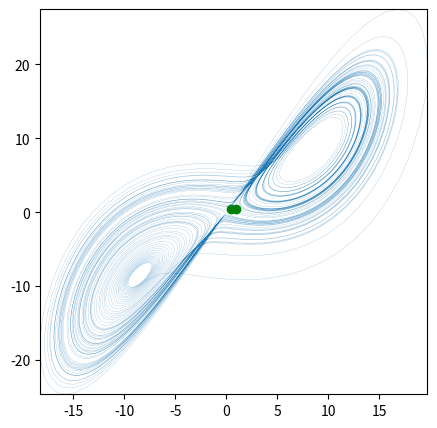

Source code (Python):

import numpy as np
import matplotlib.pyplot as plt
from scipy.integrate import odeint
from matplotlib import animation

def f(t, y, sigma, rho, beta):
    return [sigma*(y[1] - y[0]), rho*y[0] - y[1] - y[0]*y[2], y[0]*y[1] - beta*y[2]]

def pend(l, t, sigma, rho, beta):
     x, y, z  = l
     dldt = [sigma*(y - x) , rho*x - y - x*z, x*y - beta*z]
     return dldt

sigma, rho, beta = 10, 28, 8/3
t = np.linspace(1, 100, 10001)
y0 = [0.5, 0.5, 0.5]
y1 = [1, 0.5, 0.5]

sol = odeint(pend, y0, t, args=(sigma, rho, beta))
sol_1 = odeint(pend, y1, t, args=(sigma, rho, beta))

import matplotlib.pyplot as plt
from matplotlib.animation import FuncAnimation

Acc_11 = sol[:,0]
Acc_12 = sol[:,1]
Acc_21 = sol_1[:,0]
Acc_22 = sol_1[:,1]

# Scatter plot
fig = plt.figure(figsize = (5,5))
axes = fig.add_subplot(111)
axes.set_xlim(min(Acc_11), max(Acc_11))
axes.set_ylim(min(Acc_12), max(Acc_12))

point, = axes.plot([Acc_11[0]],[Acc_12[0]], 'go')
point_1, =axes.plot([Acc_21[0]],[Acc_22[0]], 'go')


def ani(i):
    point.set_data(Acc_11[i],Acc_12[i])
    point_1.set_data(Acc_21[i],Acc_22[i])
    return point




plt.plot(sol[:,0], sol[:,1],lw = 0.1)

ani = FuncAnimation(fig, ani, frames=5000, interval=1)


plt.show()
